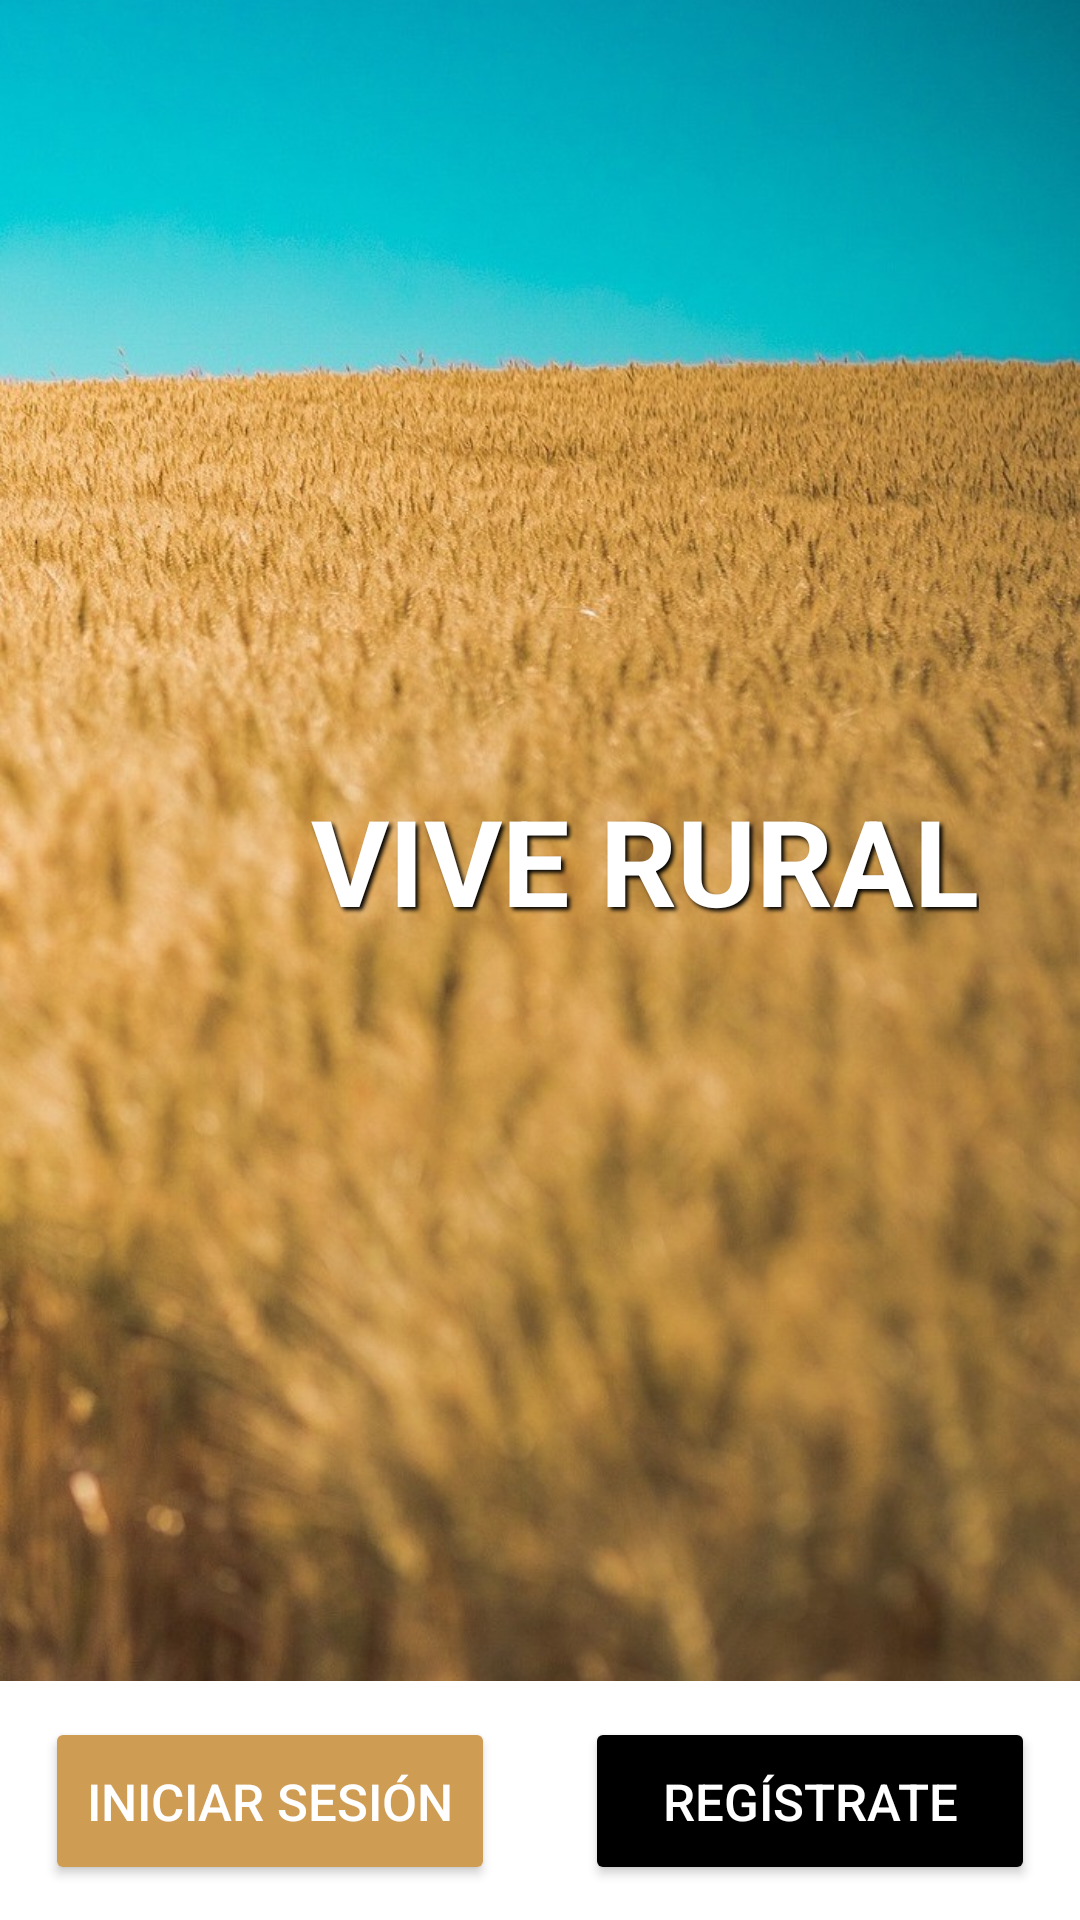

Here is an Android app screen rendered from its layout file. Give the layout XML and the strings, colors and styles it references.
<!-- AndroidManifest.xml: application theme Theme.RuralApp -->
<!-- res/layout/activity_main.xml -->
<?xml version="1.0" encoding="utf-8"?>
<LinearLayout xmlns:android="http://schemas.android.com/apk/res/android"
    xmlns:app="http://schemas.android.com/apk/res-auto"
    xmlns:tools="http://schemas.android.com/tools"
    android:layout_width="match_parent"
    android:layout_height="match_parent"
    android:orientation="vertical"
    android:background="@color/white"
    tools:context=".MainActivity">

    <RelativeLayout
        android:layout_width="match_parent"
        android:layout_height="match_parent">

        <ImageView
            android:layout_width="match_parent"
            android:layout_height="match_parent"
            android:contentDescription="Image home"
            android:scaleType="centerCrop"
            android:src="@drawable/fondo3" />


        <LinearLayout
            android:layout_width="match_parent"
            android:layout_height="match_parent"
            android:gravity="center_horizontal"
            android:layout_marginTop="260dp"
            android:orientation="horizontal">

            <ImageButton
                android:id="@+id/logo_ruralnet_2"
                android:layout_width="60dp"
                android:layout_height="60dp"
                android:background="@drawable/circle"
                android:backgroundTint="@null"
                android:padding="1dp"
                android:scaleType="fitCenter"
                app:srcCompat="@raw/logo_shadow" />

            <TextView
                android:layout_width="wrap_content"
                android:layout_height="wrap_content"
                android:layout_marginLeft="10dp"
                android:shadowColor="@color/black"
                android:shadowDx="3"
                android:shadowDy="3"
                android:shadowRadius="3"
                android:text="VIVE RURAL"
                android:textColor="@color/white"
                android:textSize="40sp"
                android:textStyle="bold" />
        </LinearLayout>


    </RelativeLayout>




    <LinearLayout
        android:layout_width="match_parent"
        android:layout_height="80dp"
        android:orientation="horizontal"
        android:background="@color/white"
        android:layout_marginTop="-80dp"
        android:weightSum="2">
        <Button
            android:id="@+id/iniciar_Sesion"
            android:layout_width="0dp"
            android:layout_height="match_parent"
            android:layout_weight="1"
            android:layout_marginVertical="12dp"
            android:layout_marginHorizontal="15dp"
            android:text="Iniciar sesión"
            android:textSize="17sp"
            android:textColor="@android:color/white"
            android:backgroundTint="#cf9c54"/>
        <Button
            android:id="@+id/registrate"
            android:layout_width="0dp"
            android:layout_height="match_parent"
            android:layout_weight="1"
            android:layout_marginVertical="12dp"
            android:layout_marginHorizontal="15dp"
            android:text="Regístrate"
            android:textColor="@color/white"
            android:textSize="17sp"
            android:backgroundTint="@android:color/black" />
    </LinearLayout>


</LinearLayout>
<!-- resources referenced by this layout -->
<resources>
  <!-- drawable fondo3: jpg bitmap (drawable, 247891 bytes) -->
  <style name="Theme.RuralApp" parent="Theme.AppCompat.DayNight.NoActionBar">
          
          <item name="colorPrimary">@color/white</item>
          <item name="colorPrimaryVariant">@color/white</item>
          <item name="colorOnPrimary">@color/white</item>
          
          <item name="colorSecondary">@color/teal_200</item>
          <item name="colorSecondaryVariant">@color/teal_700</item>
          <item name="colorOnSecondary">@color/black</item>
          
          <item name="android:statusBarColor" tools:targetApi="l">?attr/colorPrimaryVariant</item>
          
  
          
          <item name="android:windowAnimationStyle">@null</item>
  
          
          <item name="android:windowNoTitle">true</item>
          <item name="android:windowActionBar">false</item>
          <item name="android:windowFullscreen">true</item>
          <item name="android:windowContentOverlay">@null</item>
      </style>
  <!-- not gathered from this repository: default colours our renderer supplied (Android Studio template values) -->
  <color name="teal_200">#FF03DAC5</color>
  <color name="teal_700">#FF018786</color>
  <color name="black">#FF000000</color>
  <color name="white">#FFFFFFFF</color>
</resources>
